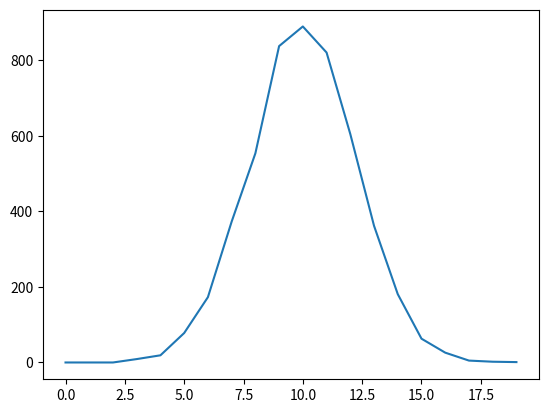

Generate this figure with matplotlib:
# 乱数ライブラリ(random)をインポート
import random

# ドット区切りで乱数発生用の関数を呼び出す
random.random() # 0 < n < 1の乱数を生成

# fromインポートで関数を直接読み込む
from random import seed, random, shuffle

random()  # 乱数を生成

# 換え字暗号の変換テーブルを作る
t = []
for cn in range(ord('a'), ord('z')+1):
    t.append(chr(cn))
t  # aからzまでの文字列のリストを生成

shuffle(t)  # リストをシャッフル

t  # 内容を確認

# コイン問題(覚えてますか？)
def throw_coin():
    # コインを投げる
    # 表 0，裏 1
    if random() > 0.5:
        return 0
    return 1

throw_coin()

seed(0)   # シード値を固定
random()  # 乱数を生成

seed(0)
throw_coin()

# コインの裏表をリストに記録
seed(0)   # 初期化
coin_l = []   # 記録用のリストを初期化
for i in range(100000): # 10万回ループを実行
    r = throw_coin() # コインを投げる
    # 復号演算子を使ってリストに結果を追加
    coin_l += [r]

# 記録を20ずつに区切る
parts2 = []
for i in range(0, len(coin_l), 20):
    # 20飛びのインデックスを使いループ
    parts2 += [coin_l[i:i+20]]

# すべての要素について調べる
count_l = []
for t_part in parts2:
    t_cnt = 0  # 裏の数を初期化
    for h_t in t_part:  # リストの要素でループ
        if h_t == 1:
            # 取り出した要素が裏だったら
            t_cnt += 1
    count_l += [t_cnt]

# 最大値，最小値を表示
# ※ 連続数ではない
max(count_l), min(count_l)

# 統計計算ライブラリをインポート
from statistics import mean, median, variance, stdev

# 平均(算術平均)
mean(count_l)

# 中央値
median(count_l)

# 分散
variance(count_l)

# 標準偏差
stdev(count_l)

# グラフ描画ライブラリをインポート
import matplotlib.pyplot as plt

# 頻度のリストを作る
# 20の0を持つリストとして初期化
freq = [0]*20
for i in count_l: # 裏の出現数リストでループ
    freq[i] += 1

plt.plot(freq)  # グラフを描画

